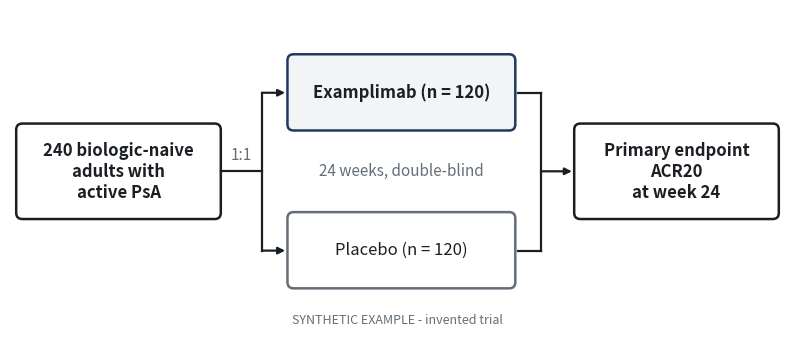

The script that saved this image: (Note: this script raises an exception after producing the figure.)
"""Regenerate figures/study-design.png (synthetic schematic). Run from examples/research-talk/: python3 figures/make_study_design.py"""
import matplotlib
matplotlib.use("Agg")
import matplotlib.pyplot as plt
from matplotlib.patches import FancyBboxPatch

fig, ax = plt.subplots(figsize=(10, 4.2), dpi=200)
ax.set_xlim(0, 10); ax.set_ylim(0, 4.2); ax.axis("off")
ink, accent, muted = "#1B1F23", "#1F3A5F", "#646E78"
arrow = dict(arrowstyle="-|>", color=ink, lw=1.6, shrinkA=0, shrinkB=0)

def box(x, y, w, h, text, color, fill="white", size=12, bold=False):
    ax.add_patch(FancyBboxPatch((x, y), w, h, boxstyle="round,pad=0.02,rounding_size=0.08", fc=fill, ec=color, lw=1.8))
    ax.text(x + w / 2, y + h / 2, text, ha="center", va="center", fontsize=size, color=ink, fontweight="bold" if bold else "normal")

box(0.1, 1.5, 2.6, 1.2, "240 biologic-naive\nadults with\nactive PsA", ink, bold=True)
ax.plot([2.72, 3.25], [2.1, 2.1], color=ink, lw=1.6)
ax.text(2.98, 2.25, "1:1", ha="center", fontsize=11, color=muted)
ax.plot([3.25, 3.25], [1.07, 3.12], color=ink, lw=1.6)
ax.annotate("", xy=(3.55, 3.12), xytext=(3.25, 3.12), arrowprops=arrow)
ax.annotate("", xy=(3.55, 1.07), xytext=(3.25, 1.07), arrowprops=arrow)
box(3.6, 2.65, 2.9, 0.95, "Examplimab (n = 120)", accent, fill="#F3F4F6", bold=True)
box(3.6, 0.6, 2.9, 0.95, "Placebo (n = 120)", muted)
ax.text(5.05, 2.1, "24 weeks, double-blind", ha="center", va="center", fontsize=11, color=muted)
ax.plot([6.55, 6.85], [3.12, 3.12], color=ink, lw=1.6)
ax.plot([6.55, 6.85], [1.07, 1.07], color=ink, lw=1.6)
ax.plot([6.85, 6.85], [1.07, 3.12], color=ink, lw=1.6)
ax.annotate("", xy=(7.25, 2.1), xytext=(6.85, 2.1), arrowprops=arrow)
box(7.3, 1.5, 2.6, 1.2, "Primary endpoint\nACR20\nat week 24", ink, bold=True)
ax.text(5.0, 0.12, "SYNTHETIC EXAMPLE - invented trial", ha="center", fontsize=9, color=muted, style="italic")
fig.savefig("figures/study-design.png", bbox_inches="tight", facecolor="white")
